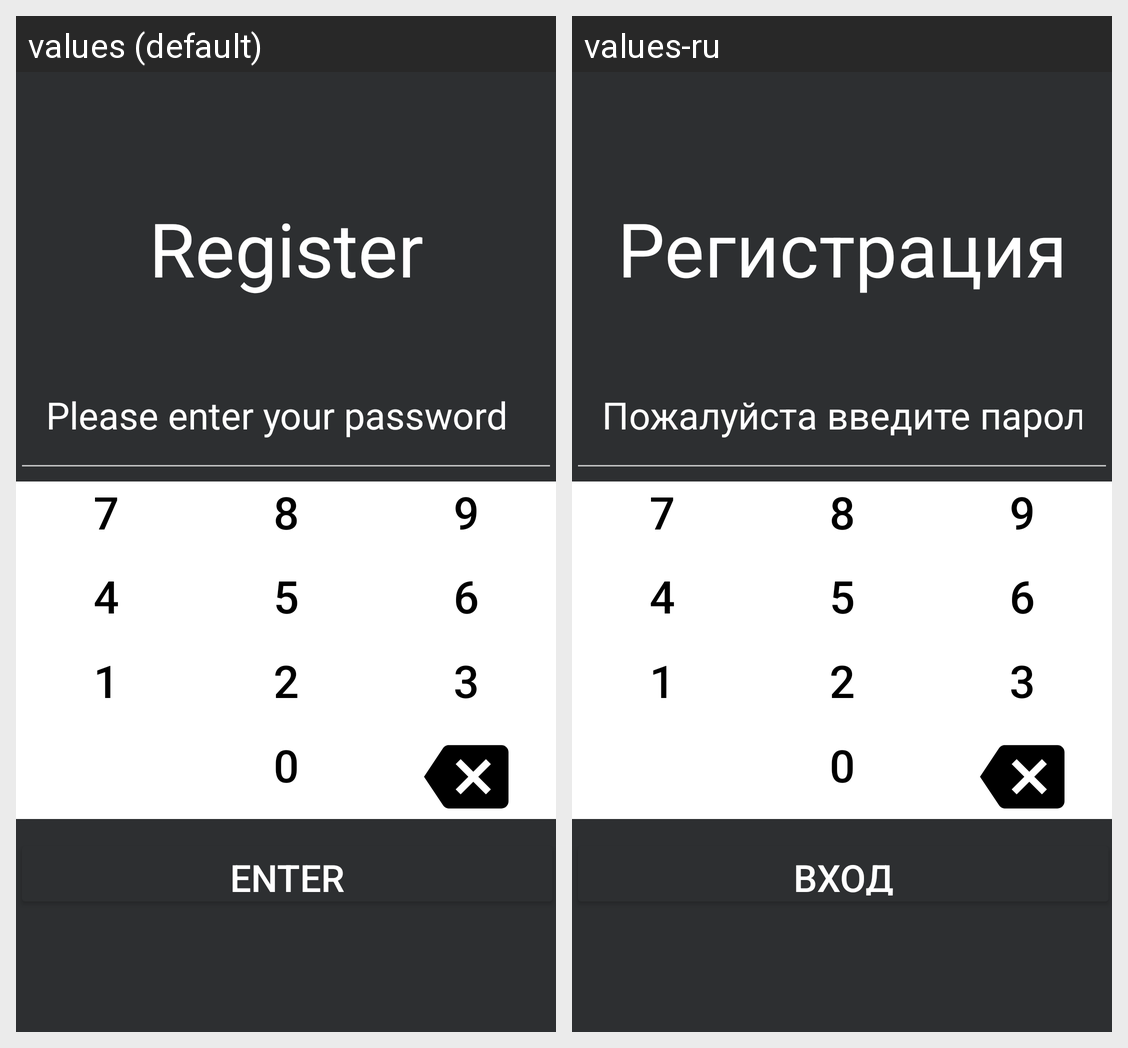

Locale-by-locale string values for the Android screen shown in this grid:
Android screen res/layout/register.xml rendered under 2 locales, left to right: values (default), values-ru. Device: Nexus 5 (rendered at 1080×1920; each locale shown at half size, 540×960, under a caption strip naming it); theme Theme.AppCompat.DayNight.NoActionBar.
Strings drawn on this screen, with the default value and each locale's value (text and hints the layout hard-codes, and strings that could not be matched under every locale, appear in the picture but are not listed):

register
  values: Register
  values-ru: Регистрация

please_enter_your_password
  values: Please enter your password
  values-ru: Пожалуйста введите пароль

enter
  values: Enter
  values-ru: Вход
